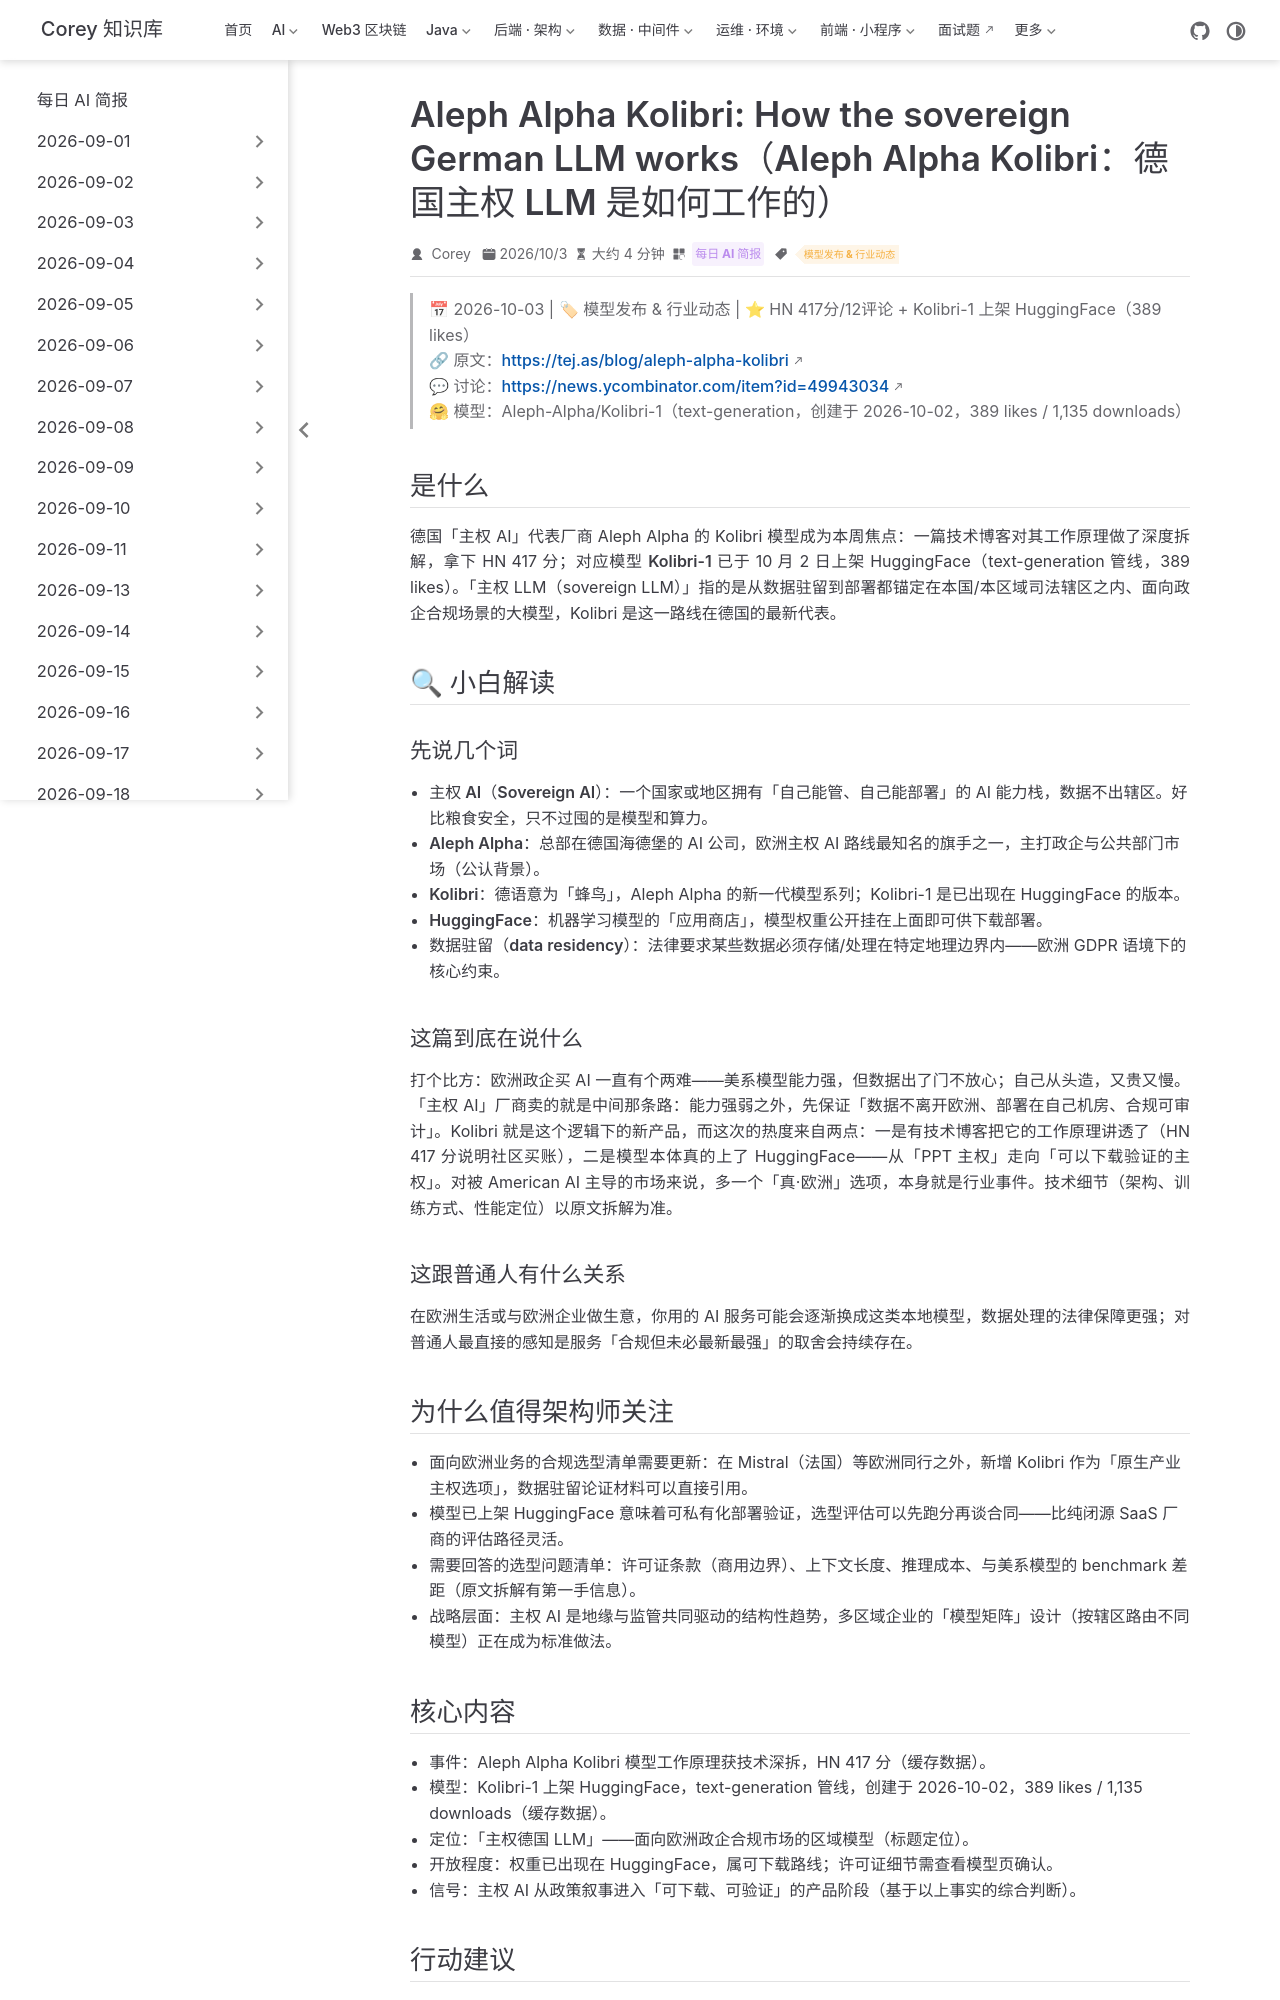

repository: code-corey/code-corey.github.io · page: News/2026-10-05/07-aleph-alpha-kolibri.html · generator: jekyll

---
title: "Aleph Alpha Kolibri: How the sovereign German LLM works（Aleph Alpha Kolibri：德国主权 LLM 是如何工作的）"
shortTitle: "德国主权 LLM Kolibri"
sidebarGroup: "2026-10-05"
order: 7
date: 2026-10-03
category:
  - "每日 AI 简报"
tag:
  - "模型发布 & 行业动态"
description: "德国主权 AI 代表厂商 Aleph Alpha 的 Kolibri 模型获技术深拆（HN 417 分），Kolibri-1 已上架 HuggingFace——欧洲合规选型清单新增一个原生产业选项。"
---

# Aleph Alpha Kolibri: How the sovereign German LLM works（Aleph Alpha Kolibri：德国主权 LLM 是如何工作的）

> 📅 2026-10-03 | 🏷 模型发布 & 行业动态 | ⭐ HN 417分/12评论 + Kolibri-1 上架 HuggingFace（389 likes）
> 🔗 原文：https://tej.as/blog/aleph-alpha-kolibri
> 💬 讨论：https://news.ycombinator.com/item?id=49943034
> 🤗 模型：Aleph-Alpha/Kolibri-1（text-generation，创建于 2026-10-02，389 likes / 1,135 downloads）

## 是什么

德国「主权 AI」代表厂商 Aleph Alpha 的 Kolibri 模型成为本周焦点：一篇技术博客对其工作原理做了深度拆解，拿下 HN 417 分；对应模型 **Kolibri-1** 已于 10 月 2 日上架 HuggingFace（text-generation 管线，389 likes）。「主权 LLM（sovereign LLM）」指的是从数据驻留到部署都锚定在本国/本区域司法辖区之内、面向政企合规场景的大模型，Kolibri 是这一路线在德国的最新代表。

## 🔍 小白解读

### 先说几个词

- **主权 AI（Sovereign AI）**：一个国家或地区拥有「自己能管、自己能部署」的 AI 能力栈，数据不出辖区。好比粮食安全，只不过囤的是模型和算力。
- **Aleph Alpha**：总部在德国海德堡的 AI 公司，欧洲主权 AI 路线最知名的旗手之一，主打政企与公共部门市场（公认背景）。
- **Kolibri**：德语意为「蜂鸟」，Aleph Alpha 的新一代模型系列；Kolibri-1 是已出现在 HuggingFace 的版本。
- **HuggingFace**：机器学习模型的「应用商店」，模型权重公开挂在上面即可供下载部署。
- **数据驻留（data residency）**：法律要求某些数据必须存储/处理在特定地理边界内——欧洲 GDPR 语境下的核心约束。

### 这篇到底在说什么

打个比方：欧洲政企买 AI 一直有个两难——美系模型能力强，但数据出了门不放心；自己从头造，又贵又慢。「主权 AI」厂商卖的就是中间那条路：能力强弱之外，先保证「数据不离开欧洲、部署在自己机房、合规可审计」。Kolibri 就是这个逻辑下的新产品，而这次的热度来自两点：一是有技术博客把它的工作原理讲透了（HN 417 分说明社区买账），二是模型本体真的上了 HuggingFace——从「PPT 主权」走向「可以下载验证的主权」。对被 American AI 主导的市场来说，多一个「真·欧洲」选项，本身就是行业事件。技术细节（架构、训练方式、性能定位）以原文拆解为准。

### 这跟普通人有什么关系

在欧洲生活或与欧洲企业做生意，你用的 AI 服务可能会逐渐换成这类本地模型，数据处理的法律保障更强；对普通人最直接的感知是服务「合规但未必最新最强」的取舍会持续存在。

## 为什么值得架构师关注

- 面向欧洲业务的合规选型清单需要更新：在 Mistral（法国）等欧洲同行之外，新增 Kolibri 作为「原生产业主权选项」，数据驻留论证材料可以直接引用。
- 模型已上架 HuggingFace 意味着可私有化部署验证，选型评估可以先跑分再谈合同——比纯闭源 SaaS 厂商的评估路径灵活。
- 需要回答的选型问题清单：许可证条款（商用边界）、上下文长度、推理成本、与美系模型的 benchmark 差距（原文拆解有第一手信息）。
- 战略层面：主权 AI 是地缘与监管共同驱动的结构性趋势，多区域企业的「模型矩阵」设计（按辖区路由不同模型）正在成为标准做法。
